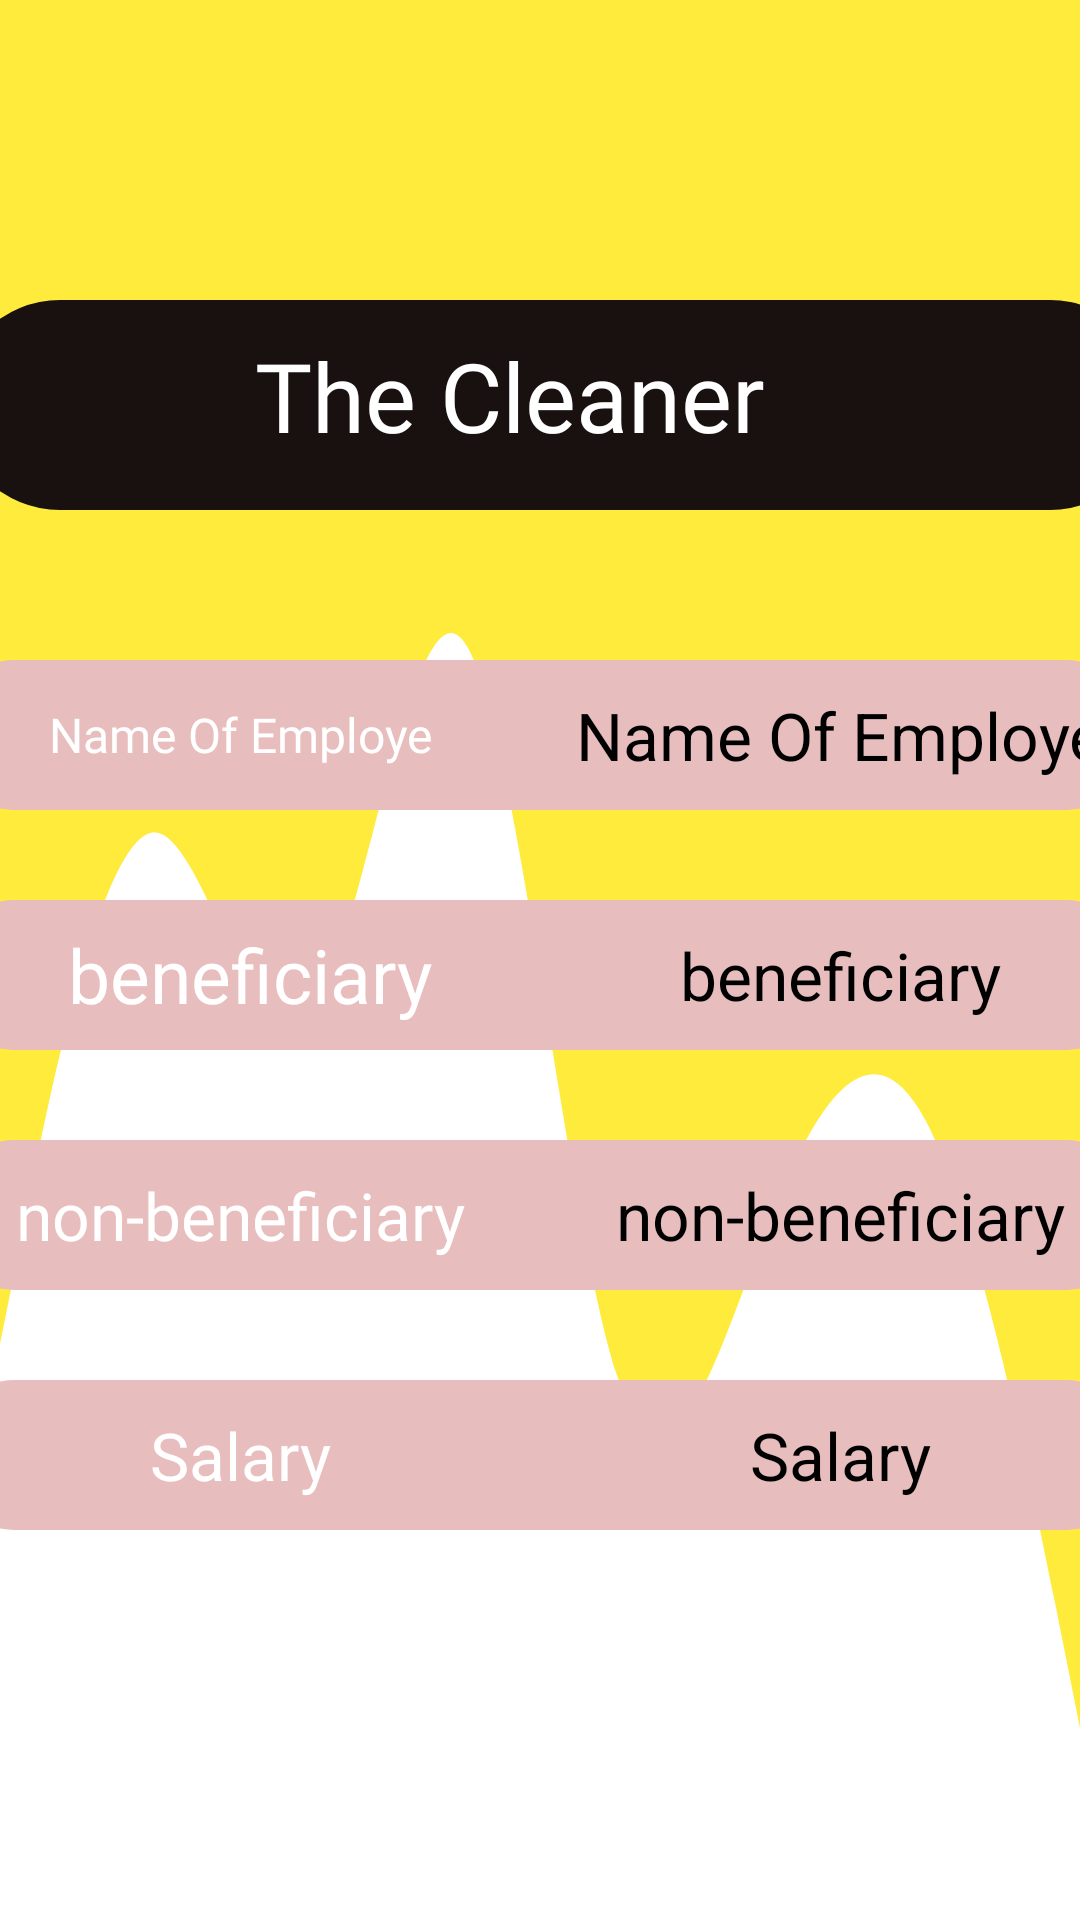

Write the Android layout XML for this screen, with the resource values it uses.
<!-- AndroidManifest.xml: application theme Theme.ManageBuildingDesign -->
<!-- res/layout/fragament_cleaner.xml -->
<?xml version="1.0" encoding="utf-8"?>
<LinearLayout
    xmlns:android="http://schemas.android.com/apk/res/android"
    android:layout_width="match_parent"
    android:layout_height="match_parent"
    android:background="@drawable/wave3"
android:orientation="vertical"

    >

    <LinearLayout

        android:id="@+id/Available_services"
        android:layout_marginStart="5dp"
        android:layout_width="400dp"
        android:layout_height="70dp"
        android:background="@drawable/backshape2"
        android:backgroundTint="#191010"
        android:layout_gravity="center"
        android:layout_marginTop="100dp"
        >
        <TextView
            android:id="@+id/text_Available_services"
            android:layout_gravity="center"
            android:layout_marginTop="7dp"
            android:layout_width="match_parent"
            android:layout_marginStart="100dp"
            android:layout_height="match_parent"
            android:fontFamily="@font/montserrat_bold"
            android:text="@string/The_Cleaner"
            android:textColor="@color/white"
            android:textSize="32sp"
            />
    </LinearLayout>

    <LinearLayout

        android:layout_width="400dp"
        android:layout_gravity="center"
        android:layout_height="50dp"
        android:orientation="horizontal"
        android:background="@drawable/backshape2"
        android:backgroundTint="#E8BDBD"
        android:layout_marginTop="50dp"
        >
        <TextView
            android:gravity="center"

            android:layout_width="0px"
            android:layout_weight="3"
            android:layout_height="match_parent"
            android:text="@string/name_of_employe"
            android:textSize="16sp"
            android:textColor="@color/white"
            android:fontFamily="@font/montserrat_bold"

            />

        <TextView
            android:id="@+id/name_building"

            android:gravity="center"
            android:layout_width="0px"
            android:layout_weight="3"
            android:layout_height="match_parent"
            android:text="@string/name_of_employe"
            android:textSize="22sp"
            android:textColor="@color/black"


            />
    </LinearLayout>



    <LinearLayout
        android:layout_width="400dp"
        android:layout_gravity="center"
        android:layout_height="50dp"
        android:orientation="horizontal"
        android:background="@drawable/backshape2"
        android:backgroundTint="#E8BDBD"
        android:layout_marginTop="30dp"
        >
        <TextView
            android:gravity="center"
            android:layout_width="0px"
            android:layout_weight="3"
            android:layout_height="match_parent"
            android:text=" beneficiary"
            android:textSize="25sp"
            android:textColor="@color/white"
            android:fontFamily="@font/montserrat_bold"

            />

        <TextView

            android:gravity="center"
            android:layout_width="0px"
            android:layout_weight="3"
            android:layout_height="match_parent"
            android:text="@string/beneficiary"
            android:textSize="22sp"
            android:textColor="@color/black"
/>
    </LinearLayout>


    <LinearLayout
        android:layout_width="400dp"
        android:layout_gravity="center"
        android:layout_height="50dp"
        android:orientation="horizontal"
        android:background="@drawable/backshape2"
        android:backgroundTint="#E8BDBD"
        android:layout_marginTop="30dp"
        >
        <TextView
            android:gravity="center"
            android:layout_width="0px"
            android:layout_weight="3"
            android:layout_height="match_parent"
            android:text="@string/non_beneficiary"
            android:textSize="22sp"
            android:textColor="@color/white"
            android:fontFamily="@font/montserrat_bold"

            />

        <TextView

            android:gravity="center"
            android:layout_width="0px"
            android:layout_weight="3"
            android:layout_height="match_parent"
            android:text="@string/non_beneficiary"
            android:textSize="22sp"
            android:textColor="@color/black"
            />
    </LinearLayout>

    <LinearLayout
        android:layout_width="400dp"
        android:layout_gravity="center"
        android:layout_height="50dp"
        android:orientation="horizontal"
        android:background="@drawable/backshape2"
        android:backgroundTint="#E8BDBD"
        android:layout_marginTop="30dp"
        >
        <TextView
            android:gravity="center"
            android:layout_width="0px"
            android:layout_weight="3"
            android:layout_height="match_parent"
            android:text="@string/Salary"
            android:textSize="22sp"
            android:textColor="@color/white"
            android:fontFamily="@font/montserrat_bold"

            />

        <TextView

            android:gravity="center"
            android:layout_width="0px"
            android:layout_weight="3"
            android:layout_height="match_parent"
            android:text="@string/Salary"
            android:textSize="22sp"
            android:textColor="@color/black"
            />
    </LinearLayout>


</LinearLayout>
<!-- resources referenced by this layout -->
<resources>
  <!-- drawable backshape2 (drawable) -->
  <?xml version="1.0" encoding="utf-8"?>
  <shape xmlns:android="http://schemas.android.com/apk/res/android"
      android:shape="rectangle"
      >
      <solid android:color="#C0B733"/>
      <corners android:topRightRadius="70dp"
          android:topLeftRadius="70dp"
          android:bottomLeftRadius="70dp"
          android:bottomRightRadius="70dp"
          />
  </shape>
  <!-- drawable wave3 (drawable) -->
  <vector xmlns:android="http://schemas.android.com/apk/res/android"
      android:width="1440dp"
      android:height="320dp"
      android:viewportWidth="1440"
      android:viewportHeight="320">
    <path
        android:pathData="M0,224L34.3,202.7C68.6,181 137,139 206,138.7C274.3,139 343,181 411,170.7C480,160 549,96 617,106.7C685.7,117 754,203 823,229.3C891.4,256 960,224 1029,202.7C1097.1,181 1166,171 1234,186.7C1302.9,203 1371,245 1406,266.7L1440,288L1440,0L1405.7,0C1371.4,0 1303,0 1234,0C1165.7,0 1097,0 1029,0C960,0 891,0 823,0C754.3,0 686,0 617,0C548.6,0 480,0 411,0C342.9,0 274,0 206,0C137.1,0 69,0 34,0L0,0Z"
        android:fillColor="#FFEB3B"/>
  </vector>
  <string name="Salary">Salary</string>
  <string name="The_Cleaner">The Cleaner</string>
  <string name="beneficiary">beneficiary</string>
  <string name="name_of_employe">Name Of Employe</string>
  <string name="non_beneficiary">non-beneficiary</string>
  <style name="Theme.ManageBuildingDesign" parent="Theme.MaterialComponents.DayNight.NoActionBar">
          
          <item name="colorPrimary">@color/purple_500</item>
          <item name="colorPrimaryVariant">@color/purple_700</item>
          <item name="colorOnPrimary">@color/white</item>
          
          <item name="colorSecondary">@color/teal_200</item>
          <item name="colorSecondaryVariant">@color/teal_700</item>
          <item name="colorOnSecondary">@color/black</item>
          
          <item name="android:statusBarColor" tools:targetApi="l">?attr/colorPrimaryVariant</item>
          
      </style>
  <!-- not gathered from this repository: default colours our renderer supplied (Android Studio template values) -->
  <color name="purple_500">#FF6200EE</color>
  <color name="purple_700">#FF3700B3</color>
  <color name="teal_200">#FF03DAC5</color>
  <color name="teal_700">#FF018786</color>
  <color name="black">#FF000000</color>
  <color name="white">#FFFFFFFF</color>
</resources>
